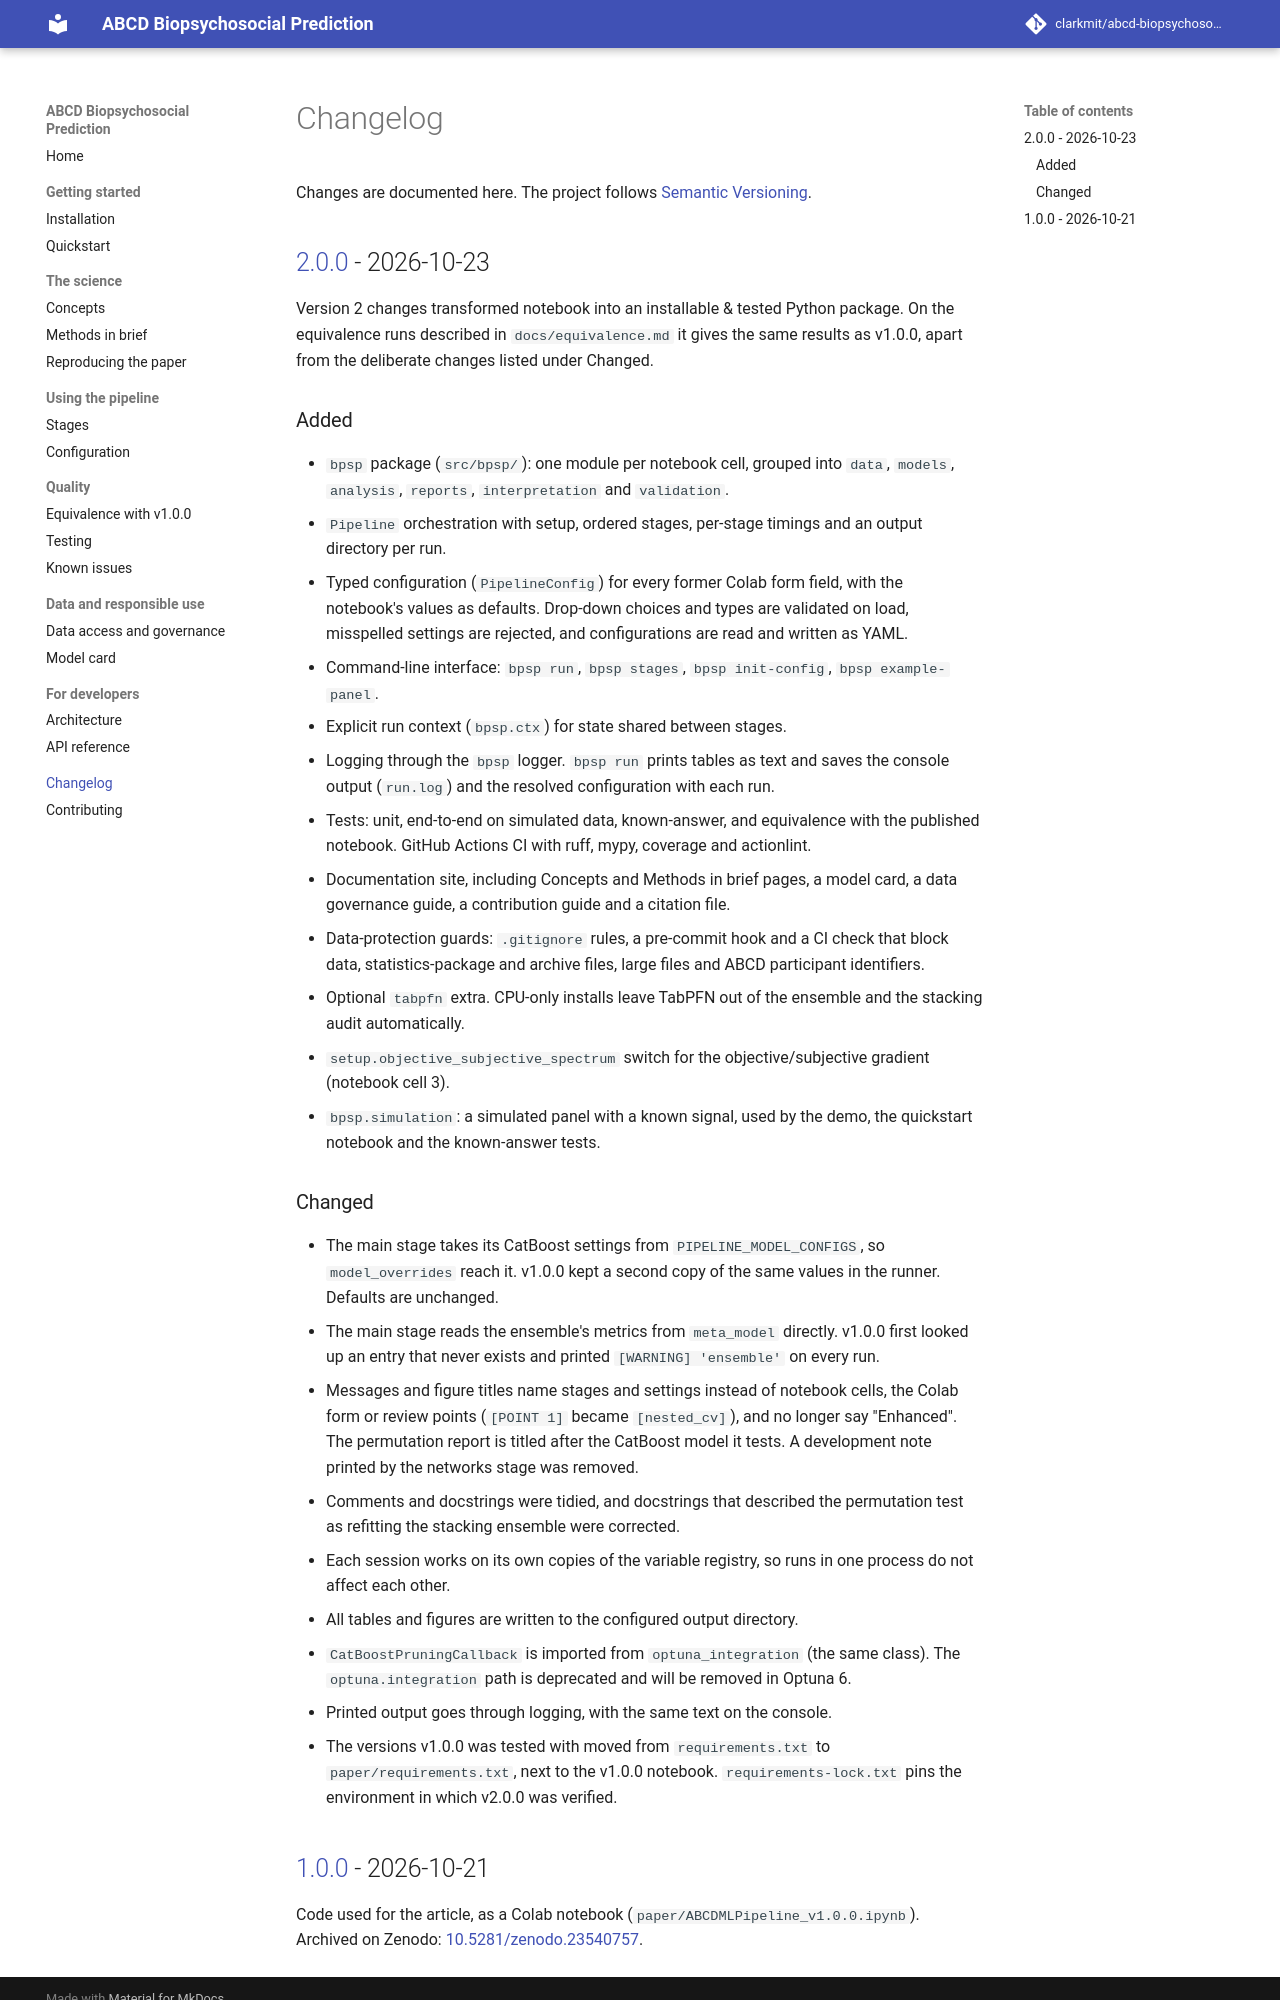

repository: clarkmit/abcd-biopsychosocial-prediction · page: changelog/index.html · generator: mkdocs

# Changelog

Changes are documented here. The project follows [Semantic Versioning](https://semver.org/).

## [2.0.0] - 2026-10-23

Version 2 changes transformed notebook into an installable & tested Python package. On the equivalence runs described in `docs/equivalence.md` it gives the same results as v1.0.0, apart from the deliberate changes listed under Changed.

### Added
- `bpsp` package (`src/bpsp/`): one module per notebook cell, grouped into `data`, `models`, `analysis`, `reports`, `interpretation` and `validation`.
- `Pipeline` orchestration with setup, ordered stages, per-stage timings and an output directory per run.
- Typed configuration (`PipelineConfig`) for every former Colab form field, with the notebook's values as defaults. Drop-down choices and types are validated on load, misspelled settings are rejected, and configurations are read and written as YAML.
- Command-line interface: `bpsp run`, `bpsp stages`, `bpsp init-config`, `bpsp example-panel`.
- Explicit run context (`bpsp.ctx`) for state shared between stages.
- Logging through the `bpsp` logger. `bpsp run` prints tables as text and saves the console output (`run.log`) and the resolved configuration with each run.
- Tests: unit, end-to-end on simulated data, known-answer, and equivalence with the published notebook. GitHub Actions CI with ruff, mypy, coverage and actionlint.
- Documentation site, including Concepts and Methods in brief pages, a model card, a data governance guide, a contribution guide and a citation file.
- Data-protection guards: `.gitignore` rules, a pre-commit hook and a CI check that block data, statistics-package and archive files, large files and ABCD participant identifiers.
- Optional `tabpfn` extra. CPU-only installs leave TabPFN out of the ensemble and the stacking audit automatically.
- `setup.objective_subjective_spectrum` switch for the objective/subjective gradient (notebook cell 3).
- `bpsp.simulation`: a simulated panel with a known signal, used by the demo, the quickstart notebook and the known-answer tests.

### Changed
- The main stage takes its CatBoost settings from `PIPELINE_MODEL_CONFIGS`, so `model_overrides` reach it. v1.0.0 kept a second copy of the same values in the runner. Defaults are unchanged.
- The main stage reads the ensemble's metrics from `meta_model` directly. v1.0.0 first looked up an entry that never exists and printed `[WARNING] 'ensemble'` on every run.
- Messages and figure titles name stages and settings instead of notebook cells, the Colab form or review points (`[POINT 1]` became `[nested_cv]`), and no longer say "Enhanced". The permutation report is titled after the CatBoost model it tests. A development note printed by the networks stage was removed.
- Comments and docstrings were tidied, and docstrings that described the permutation test as refitting the stacking ensemble were corrected.
- Each session works on its own copies of the variable registry, so runs in one process do not affect each other.
- All tables and figures are written to the configured output directory.
- `CatBoostPruningCallback` is imported from `optuna_integration` (the same class). The `optuna.integration` path is deprecated and will be removed in Optuna 6.
- Printed output goes through logging, with the same text on the console.
- The versions v1.0.0 was tested with moved from `requirements.txt` to `paper/requirements.txt`, next to the v1.0.0 notebook. `requirements-lock.txt` pins the environment in which v2.0.0 was verified.
